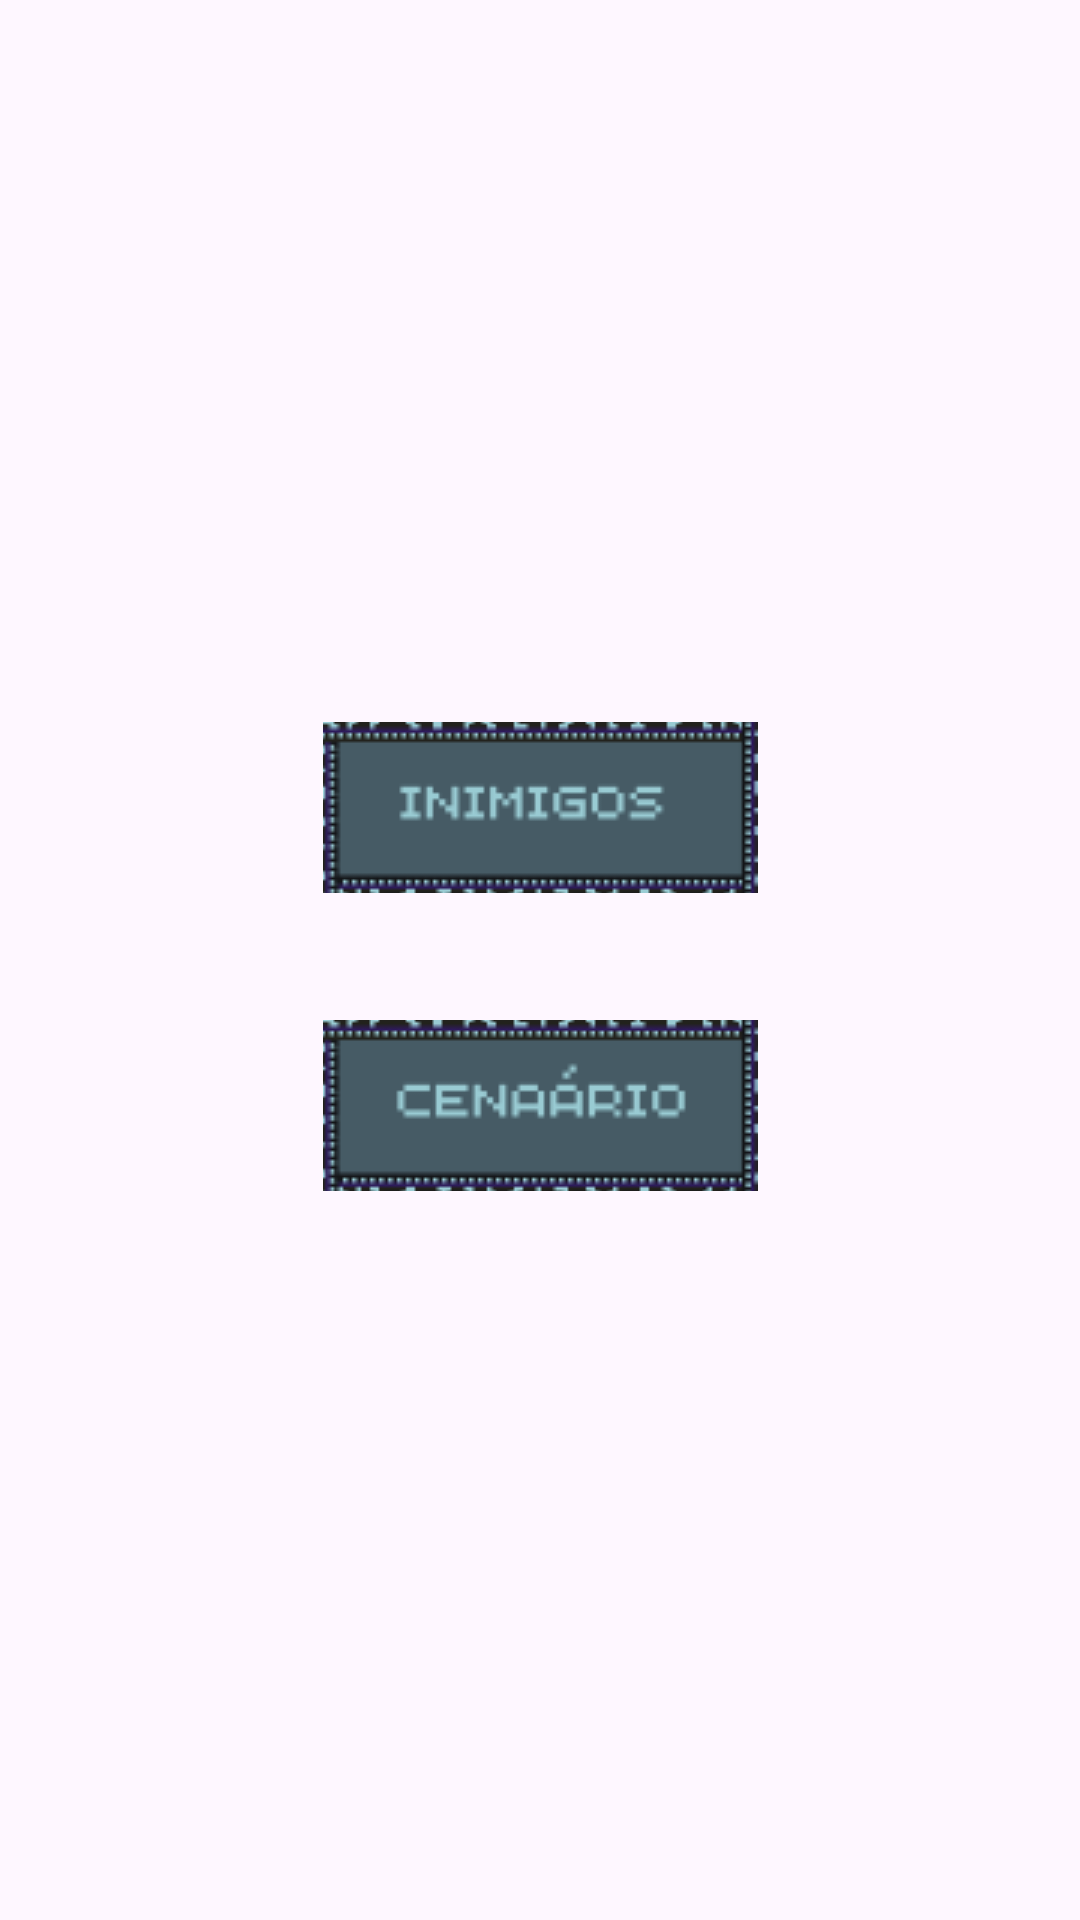

This screen was rendered from an Android layout file. Write that file and the resources it references.
<!-- AndroidManifest.xml: application theme Base.Theme.Dualidades -->
<!-- res/layout/activity_fase2.xml -->
<?xml version="1.0" encoding="utf-8"?>
<androidx.constraintlayout.widget.ConstraintLayout xmlns:android="http://schemas.android.com/apk/res/android"
    xmlns:app="http://schemas.android.com/apk/res-auto"
    xmlns:tools="http://schemas.android.com/tools"
    android:layout_width="match_parent"
    android:layout_height="match_parent"
    android:background="@drawable/cenario2"
    tools:context=".fase2">

    <ImageButton
        android:id="@+id/imageButton3"
        android:layout_width="145dp"
        android:layout_height="57dp"
        android:contentDescription="@string/Cenario"
        android:onClick="IrParaTelaCenario"
        app:layout_constraintBottom_toBottomOf="parent"
        app:layout_constraintEnd_toEndOf="parent"
        app:layout_constraintStart_toStartOf="parent"
        app:layout_constraintTop_toTopOf="parent"
        app:layout_constraintVertical_bias="0.583"
        app:srcCompat="@drawable/btncenario2" />

    <ImageButton
        android:id="@+id/imageButton5"
        android:layout_width="145dp"
        android:layout_height="57dp"
        android:contentDescription="@string/Inimigos"
        android:onClick="IrParaTelaInimigo"
        app:layout_constraintBottom_toBottomOf="parent"
        app:layout_constraintEnd_toEndOf="parent"
        app:layout_constraintStart_toStartOf="parent"
        app:layout_constraintTop_toTopOf="parent"
        app:layout_constraintVertical_bias="0.413"
        app:srcCompat="@drawable/btninimi2" />


</androidx.constraintlayout.widget.ConstraintLayout>
<!-- resources referenced by this layout -->
<resources>
  <!-- drawable btncenario2: png bitmap (drawable, 5932 bytes) -->
  <!-- drawable btninimi2: png bitmap (drawable, 6005 bytes) -->
  <string name="Cenario">Cenario</string>
  <string name="Inimigos">Inimigos</string>
  <style name="Base.Theme.Dualidades" parent="Theme.Material3.DayNight.NoActionBar">
          
          
      </style>
</resources>
